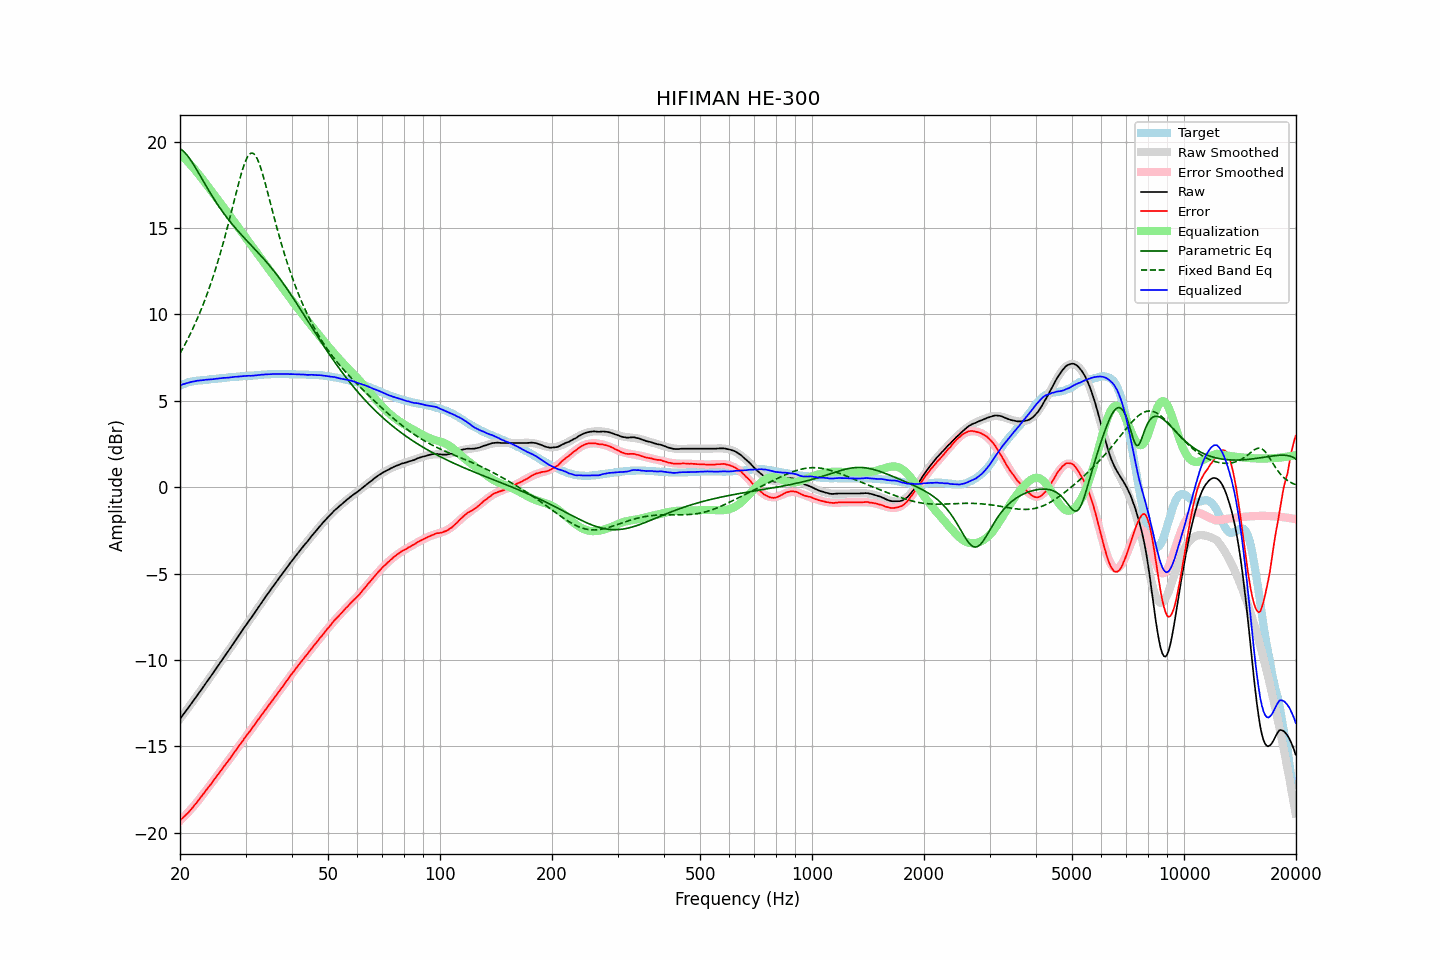

Data behind this chart, as committed beside it:
frequency, raw, error, smoothed, error_smoothed, equalization, parametric_eq, fixed_band_eq, equalized_raw, equalized_smoothed, target
20.00, -13.40, -19.28, -13.40, -19.30, 19.30, 19.58, 7.74, 5.90, 5.90, 5.88
20.20, -13.28, -19.20, -13.28, -19.21, 19.21, 19.53, 7.90, 5.93, 5.93, 5.92
20.40, -13.15, -19.11, -13.15, -19.12, 19.12, 19.45, 8.07, 5.96, 5.96, 5.96
20.61, -13.03, -19.02, -13.03, -19.02, 19.02, 19.36, 8.25, 5.98, 5.99, 5.99
20.81, -12.90, -18.93, -12.90, -18.92, 18.92, 19.26, 8.42, 6.02, 6.02, 6.03
21.02, -12.78, -18.85, -12.78, -18.82, 18.82, 19.14, 8.61, 6.04, 6.04, 6.07
21.23, -12.65, -18.74, -12.65, -18.72, 18.72, 19.01, 8.79, 6.07, 6.07, 6.09
21.44, -12.52, -18.63, -12.52, -18.61, 18.61, 18.88, 8.98, 6.09, 6.09, 6.11
21.66, -12.39, -18.52, -12.40, -18.51, 18.51, 18.73, 9.18, 6.11, 6.11, 6.13
21.87, -12.26, -18.40, -12.27, -18.40, 18.40, 18.58, 9.38, 6.14, 6.13, 6.14
22.09, -12.14, -18.30, -12.14, -18.29, 18.29, 18.43, 9.59, 6.15, 6.15, 6.16
22.31, -12.01, -18.18, -12.01, -18.18, 18.18, 18.27, 9.80, 6.17, 6.17, 6.17
22.54, -11.88, -18.06, -11.88, -18.06, 18.06, 18.11, 10.02, 6.17, 6.18, 6.18
22.76, -11.75, -17.94, -11.75, -17.94, 17.94, 17.95, 10.25, 6.19, 6.19, 6.19
22.99, -11.62, -17.81, -11.62, -17.82, 17.82, 17.79, 10.48, 6.19, 6.20, 6.19
23.22, -11.49, -17.69, -11.49, -17.69, 17.69, 17.63, 10.72, 6.20, 6.21, 6.20
23.45, -11.35, -17.56, -11.36, -17.57, 17.57, 17.47, 10.96, 6.22, 6.21, 6.21
23.69, -11.22, -17.44, -11.23, -17.45, 17.45, 17.31, 11.22, 6.22, 6.22, 6.22
23.92, -11.09, -17.32, -11.09, -17.32, 17.32, 17.15, 11.47, 6.23, 6.23, 6.23
24.16, -10.96, -17.21, -10.96, -17.20, 17.20, 17.00, 11.74, 6.24, 6.24, 6.25
24.40, -10.83, -17.10, -10.83, -17.08, 17.08, 16.85, 12.02, 6.25, 6.25, 6.27
24.65, -10.69, -16.95, -10.69, -16.95, 16.95, 16.70, 12.30, 6.26, 6.26, 6.26
24.89, -10.56, -16.83, -10.56, -16.83, 16.83, 16.55, 12.59, 6.27, 6.27, 6.27
25.14, -10.42, -16.70, -10.43, -16.71, 16.71, 16.41, 12.89, 6.29, 6.28, 6.28
25.39, -10.29, -16.58, -10.29, -16.58, 16.58, 16.27, 13.20, 6.29, 6.29, 6.29
25.65, -10.15, -16.46, -10.16, -16.46, 16.46, 16.14, 13.51, 6.31, 6.30, 6.31
25.91, -10.02, -16.33, -10.02, -16.33, 16.33, 16.00, 13.84, 6.31, 6.31, 6.31
26.16, -9.88, -16.20, -9.89, -16.21, 16.21, 15.87, 14.17, 6.33, 6.32, 6.32
26.43, -9.75, -16.08, -9.75, -16.08, 16.08, 15.75, 14.51, 6.33, 6.33, 6.33
26.69, -9.62, -15.96, -9.62, -15.96, 15.96, 15.62, 14.86, 6.33, 6.34, 6.34
26.96, -9.48, -15.84, -9.48, -15.83, 15.83, 15.50, 15.22, 6.34, 6.35, 6.36
27.23, -9.35, -15.72, -9.35, -15.70, 15.70, 15.39, 15.58, 6.35, 6.36, 6.37
27.50, -9.21, -15.58, -9.21, -15.58, 15.58, 15.27, 15.94, 6.36, 6.37, 6.37
27.77, -9.07, -15.44, -9.07, -15.45, 15.45, 15.16, 16.31, 6.38, 6.37, 6.37
28.05, -8.93, -15.32, -8.94, -15.32, 15.32, 15.05, 16.69, 6.39, 6.38, 6.39
28.33, -8.80, -15.19, -8.80, -15.19, 15.19, 14.94, 17.05, 6.39, 6.39, 6.39
28.62, -8.66, -15.06, -8.66, -15.06, 15.06, 14.83, 17.42, 6.40, 6.40, 6.40
28.90, -8.53, -14.94, -8.53, -14.94, 14.94, 14.73, 17.77, 6.40, 6.41, 6.41
29.19, -8.39, -14.80, -8.39, -14.81, 14.81, 14.63, 18.10, 6.42, 6.41, 6.41
29.48, -8.25, -14.69, -8.26, -14.68, 14.68, 14.53, 18.41, 6.43, 6.42, 6.44
29.78, -8.11, -14.54, -8.13, -14.55, 14.55, 14.43, 18.68, 6.44, 6.43, 6.43
30.08, -7.98, -14.42, -7.99, -14.43, 14.43, 14.33, 18.92, 6.44, 6.43, 6.44
30.38, -7.85, -14.29, -7.86, -14.30, 14.30, 14.23, 19.11, 6.44, 6.44, 6.44
30.68, -7.72, -14.18, -7.72, -14.17, 14.17, 14.13, 19.25, 6.45, 6.45, 6.46
30.99, -7.60, -14.06, -7.59, -14.05, 14.05, 14.03, 19.32, 6.44, 6.46, 6.46
31.30, -7.46, -13.92, -7.45, -13.92, 13.92, 13.93, 19.34, 6.45, 6.46, 6.46
31.61, -7.33, -13.80, -7.32, -13.79, 13.79, 13.83, 19.29, 6.46, 6.47, 6.47
31.93, -7.19, -13.67, -7.19, -13.66, 13.66, 13.73, 19.18, 6.47, 6.48, 6.48
32.24, -7.05, -13.53, -7.05, -13.54, 13.54, 13.63, 19.01, 6.49, 6.49, 6.48
32.57, -6.91, -13.41, -6.92, -13.41, 13.41, 13.53, 18.79, 6.50, 6.49, 6.50
32.89, -6.78, -13.28, -6.78, -13.28, 13.28, 13.43, 18.54, 6.50, 6.50, 6.50
33.22, -6.64, -13.15, -6.65, -13.16, 13.16, 13.33, 18.25, 6.51, 6.51, 6.51
33.55, -6.51, -13.03, -6.51, -13.03, 13.03, 13.22, 17.93, 6.52, 6.51, 6.52
33.89, -6.37, -12.90, -6.38, -12.90, 12.90, 13.12, 17.59, 6.53, 6.52, 6.53
34.23, -6.24, -12.77, -6.25, -12.77, 12.77, 13.01, 17.24, 6.53, 6.53, 6.53
34.57, -6.11, -12.65, -6.11, -12.65, 12.65, 12.90, 16.89, 6.54, 6.53, 6.54
34.92, -5.98, -12.52, -5.98, -12.52, 12.52, 12.79, 16.53, 6.54, 6.54, 6.54
35.27, -5.85, -12.40, -5.85, -12.40, 12.40, 12.67, 16.17, 6.54, 6.54, 6.55
35.62, -5.72, -12.27, -5.72, -12.27, 12.27, 12.56, 15.81, 6.55, 6.55, 6.55
35.97, -5.59, -12.14, -5.60, -12.15, 12.15, 12.44, 15.45, 6.56, 6.55, 6.55
... 635 more rows
